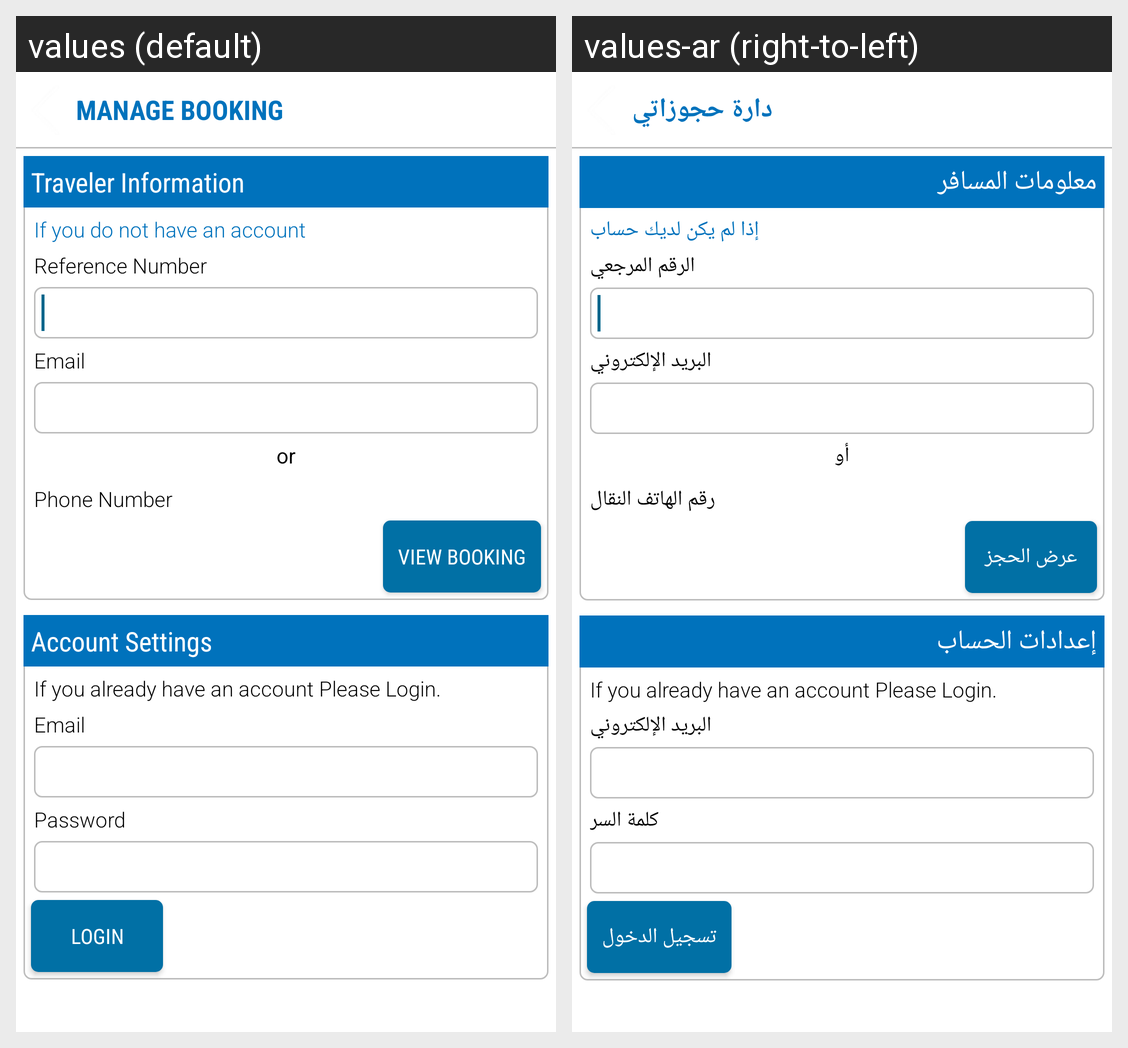

Here is an Android app screen in its default locale and in the app's own translations. Write out the translated-string differences for the strings that appear on this screen.
Android screen res/layout/activity_manage_booking.xml rendered under 2 locales, left to right: values (default), values-ar (right-to-left). Device: Nexus 5 (rendered at 1080×1920; each locale shown at half size, 540×960, under a caption strip naming it); theme AppTheme.
Strings drawn on this screen, with the default value and each locale's value (text and hints the layout hard-codes, and strings that could not be matched under every locale, appear in the picture but are not listed):

mabo
  values: Manage Booking
  values-ar: دارة حجوزاتي

travellinfo
  values: Traveler Information
  values-ar: معلومات المسافر

donot_have_acc
  values: If you do not have an account
  values-ar: إذا لم يكن لديك حساب

ref_no
  values: Reference Number
  values-ar: الرقم المرجعي

email
  values: Email
  values-ar: البريد الإلكتروني

or
  values: or
  values-ar: أو

phneno
  values: Phone Number
  values-ar: رقم الهاتف النقال

view_booking
  values: View Booking
  values-ar: عرض الحجز

acc_setiing
  values: Account Settings
  values-ar: إعدادات الحساب

password
  values: Password
  values-ar: كلمة السر

login
  values: Login
  values-ar: تسجيل الدخول
